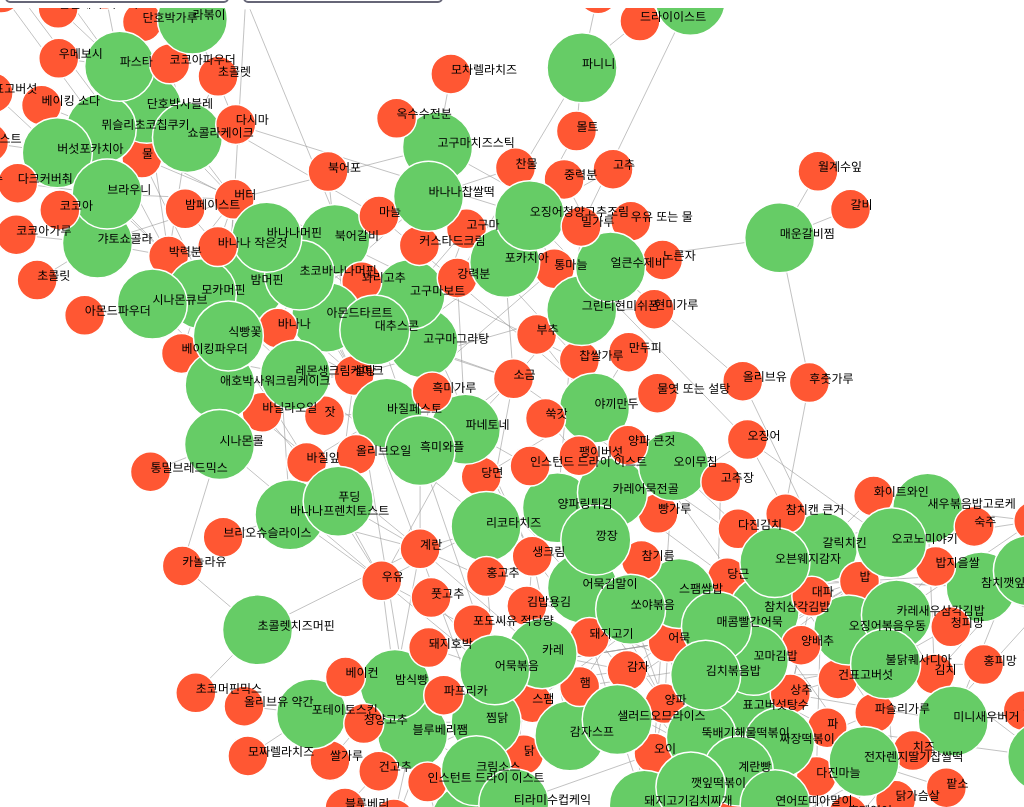
D3 v6 page, settled after 480 driven frames (8 s of simulated time); the page loaded 1 data file(s).


// ── krecipe.js
// krecipe.js

// JSON 파일을 로드
d3.json("krecipe_graph.json").then(function(graph) {
    // 그래프의 너비와 높이를 설정
    const width = window.innerWidth;
    const height = window.innerHeight;
    const nodeRadius = 20;

    const colors = {
        nodeDefault: '#66cc66',
        nodeHighlight: '#ff5733',
        linkDefault: '#999',
        linkHighlight: '#ff5733'
    };

    // 드롭다운 메뉴 옵션 설정
    const group1Nodes = graph.nodes.filter(node => node.group === 1);
    const group2Nodes = graph.nodes.filter(node => node.group === 2);

    group1Nodes.sort((a, b) => a.id.localeCompare(b.id));
    group2Nodes.sort((a, b) => a.id.localeCompare(b.id));

    d3.select("#group1-select")
      .selectAll("option")
      .data(group1Nodes)
      .enter()
      .append("option")
      .text(d => d.id)
      .attr("value", d => d.id);

    d3.select("#group2-select")
      .selectAll("option")
      .data(group2Nodes)
      .enter()
      .append("option")
      .text(d => d.id)
      .attr("value", d => d.id);

    // 드롭다운 변경 시 시각화 업데이트
    d3.select("#group1-select").on("change", function(event) {
        const selectedValue = event.target.value;
        updateVisualization(selectedValue, 1);
        d3.select("#group2-select").property("value", "");
    });

    d3.select("#group2-select").on("change", function(event) {
        const selectedValue = event.target.value;
        updateVisualization(selectedValue, 2);
        d3.select("#group1-select").property("value", "");
    });

    function updateVisualization(selectedNodeId, group) {
        const thisNode = selectedNodeId;

        const connectedLinks = graph.links.filter(function(e) {
            return e.source.id === thisNode || e.target.id === thisNode;
        });
        const connectedNodes = Array.from(new Set(connectedLinks.flatMap(link => [link.source, link.target])));

        node.filter(d => d.id === thisNode || connectedNodes.includes(d)).style("display", "block");
        link.filter(d => connectedLinks.includes(d)).style("display", "block");
        label.filter(d => d.id === thisNode || connectedNodes.includes(d)).style("display", "block");

        node.attr("opacity", d => (d.id === thisNode || connectedNodes.includes(d)) ? 1 : 0.1);
        link.attr("opacity", d => connectedLinks.includes(d) ? 1 : 0.1);
        label.attr("opacity", d => (d.id === thisNode || connectedNodes.includes(d)) ? 1 : 0.1);

        simulation.alpha(1).restart();
    }

    // SVG 요소를 생성하고 크기를 설정합니다.
    const svg = d3.select("body").append("svg")
        .attr("viewBox", [0, 0, width, height])
        .style("width", "100%")
        .style("height", "100vh");

    // 툴팁 설정
    const tooltip = d3.select("body").append("div")
        .attr("class", "tooltip")
        .style("opacity", 0)
        .style("position", "absolute")
        .style("text-align", "center")
        .style("width", "120px")
        .style("height", "28px")
        .style("padding", "2px")
        .style("font", "12px sans-serif")
        .style("background", "lightsteelblue")
        .style("border", "0px")
        .style("border-radius", "8px")
        .style("pointer-events", "none");

    // 시뮬레이션 설정
    const simulation = d3.forceSimulation(graph.nodes)
        .force("link", d3.forceLink(graph.links).id(function(d) { return d.id; }).distance(50))
        .force("charge", d3.forceManyBody().strength(-50))
        .force("center", d3.forceCenter(width / 2, height / 2));

    // 확대/축소 기능을 위한 줌 핸들러
    const zoomHandler = d3.zoom()
        .on("zoom", (event) => {
            svg.attr("transform", event.transform);
        });

    // SVG에 줌 핸들러를 적용
    svg.call(zoomHandler);
    
    const recipeNode = svg.append("g")
        .attr("class", "recipeNodes")
        .selectAll("circle")
        .data(graph.nodes.filter(node => node.group === 1))
        .enter()
        .append("circle")
        .attr("class", "recipeNode")
    

    const ingredientNode = svg.append("g")
        .attr("class", "ingredientNodes")
        .selectAll("circle")
        .data(graph.nodes.filter(node => node.group !== 1))
        .enter()
        .append("circle")
        .attr("class", "ingredientNode")
    // 링크
    const link = svg.append("g")
        .attr("class", "links")
        .selectAll("line")
        .data(graph.links)
        .enter().append("line")
        .attr("class", "link");

    // 노드 드래그 이벤트 핸들러
    function drag(simulation) {
        function dragstarted(event, d) {
            if (!event.active) simulation.alphaTarget(0.3).restart();
            d.fx = d.x;
            d.fy = d.y;
        }

        function dragged(event, d) {
            d.fx = event.x;
            d.fy = event.y;
        }

        function dragended(event, d) {
            if (!event.active) simulation.alphaTarget(0);
            d.fx = null;
            d.fy = null;
        }

        return d3.drag()
            .on("start", dragstarted)
            .on("drag", dragged)
            .on("end", dragended);
    }

    function findConnectedNodes(node, graph) {
        const connectedNodes = [];
        graph.links.forEach(link => {
            if (link.source.id === node.id && node.group === 1) {
                connectedNodes.push(link.target.id);
            } else if (link.target.id === node.id && node.group === 2) {
                connectedNodes.push(link.source.id);
            }
        });
        return connectedNodes.join(', ');
    }

    // 노드
    const node = svg.append("g")
        .attr("class", "nodes")
        .selectAll("circle")
        .data(graph.nodes)
        .enter().append("circle")
        .attr("class", "node")
        .attr("r", d => d.group === 1 ? 35 : nodeRadius)
        .style("fill", d => d.group === 1 ? colors.nodeDefault : colors.nodeHighlight)
        .call(drag(simulation))
        .on("mouseover", function(event, d) {
            d3.select(this).transition()
                .duration(150)
                .attr("r", nodeRadius * 1.2);
            tooltip
                .html("Node ID: " + d.id + "<br>Connections: " + findConnectedNodes(d, graph))
                .style("left", (event.pageX + 10) + "px")
                .style("top", (event.pageY - 15) + "px")
                .classed("visible", true);
        })
        .on("mouseout", function() {
            d3.select(this).transition()
                .duration(150)
                .attr("r", nodeRadius);
            tooltip.classed("visible", false);
        })
        .on("click", function(event, d) {
            if (d.url) {
                window.open(d.url, "_blank");
            }
            updateVisualization(d.id, d.group);
        });

    // 레이블
    const label = svg.append("g")
        .attr("class", "labels")
        .selectAll("text")
        .data(graph.nodes)
        .enter().append("text")
        .text(function(d) { return d.id; })
        .attr("x", 8)
        .attr("y", ".31em")
        .style("font", "12px 'BMJUA', sans-serif")       
    
    const collide = d3.forceCollide(nodeRadius + 5).iterations(4); // 충돌 감지 반복 횟수 조절
    simulation.force("collide", collide);    

    simulation.on("tick", () => {
        link
            .attr("x1", d => d.source.x)
            .attr("y1", d => d.source.y)
            .attr("x2", d => d.target.x)
            .attr("y2", d => d.target.y);

        node
            .attr("cx", d => d.x)
            .attr("cy", d => d.y);

        label
            .attr("x", d => d.x)
            .attr("y", d => d.y);
    });

    
    function isConnected(a, b) {
        return graph.links.some(link => {
            return (link.source.id === a.id && link.target.id === b.id) || (link.source.id === b.id && link.target.id === a.id);
        });
    }

    
    const restoreButton = document.getElementById("restoreButton");
    restoreButton.addEventListener("click", function() {
        node.style("display", "block");
        link.style("display", "block");
        label.style("display", "block");
        
        node.attr("opacity", 1);
        link.attr("opacity", 1);
        label.attr("opacity", 1);
        
        d3.select("#group1-select").property("value", "");
        d3.select("#group2-select").property("value", "");
        
        simulation.alpha(1).restart();

    });

    simulation.alpha(1).restart();
});


### data: krecipe_graph.json
{
 "nodes": [
  {
   "id": "어묵김말이",
   "group": 1,
   "url": "https://www.10000recipe.com/recipe/12867…"
  },
  {
   "id": "어묵",
   "group": 2
  },
  {
   "id": "김밥용김",
   "group": 2
  },
  {
   "id": "당면",
   "group": 2
  },
  {
   "id": "양파",
   "group": 2
  },
  {
   "id": "현미호두죽",
   "group": 1,
   "url": "https://www.10000recipe.com/recipe/13187…"
  },
  {
   "id": "현미",
   "group": 2
  },
  {
   "id": "찹쌀",
   "group": 2
  },
  "... 276 more items"
 ],
 "links": [
  {
   "source": "어묵김말이",
   "target": "어묵",
   "value": 1
  },
  {
   "source": "어묵김말이",
   "target": "김밥용김",
   "value": 1
  },
  {
   "source": "어묵김말이",
   "target": "당면",
   "value": 1
  },
  {
   "source": "어묵김말이",
   "target": "양파",
   "value": 1
  },
  {
   "source": "현미호두죽",
   "target": "현미",
   "value": 1
  },
  {
   "source": "현미호두죽",
   "target": "찹쌀",
   "value": 1
  },
  {
   "source": "현미호두죽",
   "target": "호두",
   "value": 1
  },
  {
   "source": "현미호두죽",
   "target": "물",
   "value": 1
  },
  "... 389 more items"
 ]
}